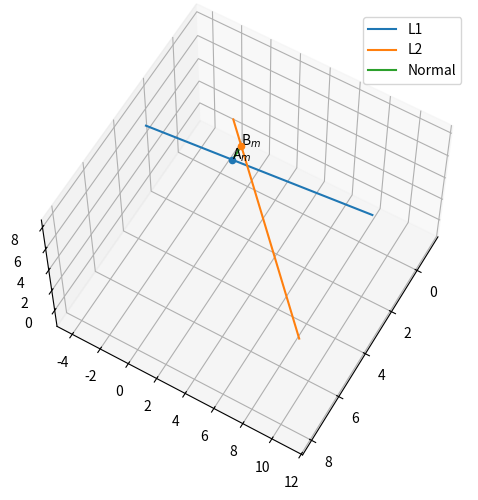

Write Python code to recreate this figure. (Note: this script raises an exception after producing the figure.)
import numpy as np
import matplotlib.pyplot as plt
import os

#Points
A = np.array([[1.0],[2.0],[3.0]])
B = np.array([[4.0],[5.0],[6.0]])

#Direction vectors
m1 = np.array([[1.0],[-3.0],[2.0]])
m2 = np.array([[2.0],[3.0],[1.0]])

x = B-A
M = np.hstack((m1, m2))

#Generate line points
def line_gen(A,B):
  len =10
  dim = A.shape[0]
  x_AB = np.zeros((dim,len))
  lam_1 = np.linspace(0,1,len)
  for i in range(len):
    temp1 = A + lam_1[i]*(B-A)
    x_AB[:,i]= temp1.T
  return x_AB

#Quadratic function
def quad(lam):
    return np.linalg.norm(M@lam-x)**2
def der(lam):
    return (2*M.T)@(M@lam-x)

#Get the optimal lambda
lam = np.array([[1.0],[2.0]])
iters = 1000
i = 0
alpha = 0.01
while i<iters:
    delta = alpha*der(lam)
    lam -= delta
    i += 1

#Change lambda[1] to -lambda[1] 
#by definition of lambda

#Arrays for plotting
Am = A + lam[0]*m1
Bm = B - lam[1]*m2
P = np.hstack((Am,Bm))
P1 = np.hstack((A-2*m1,A+2*m1))
P2 = np.hstack((B-2*m2,B+2*m2))
# Plot
fig = plt.figure()
ax = plt.axes(projection='3d')
ax.text(Am[0][0],Am[1][0],Am[2][0],'A$_m$')
ax.text(Bm[0][0],Bm[1][0],Bm[2][0],'B$_m$')
ax.plot(P1[0], P1[1], P1[2])
ax.plot(P2[0], P2[1], P2[2])
ax.plot(P[0], P[1], P[2])
ax.scatter(Am[0],Am[1],Am[2])
ax.scatter(Bm[0],Bm[1],Bm[2])
plt.legend(['L1','L2','Normal'])
ax.view_init(60,30)
plt.grid()
plt.tight_layout()
plt.savefig('../figs/skew_gd.png', dpi=600)
os.system('termux-open ../figs/skew_gd.png')
